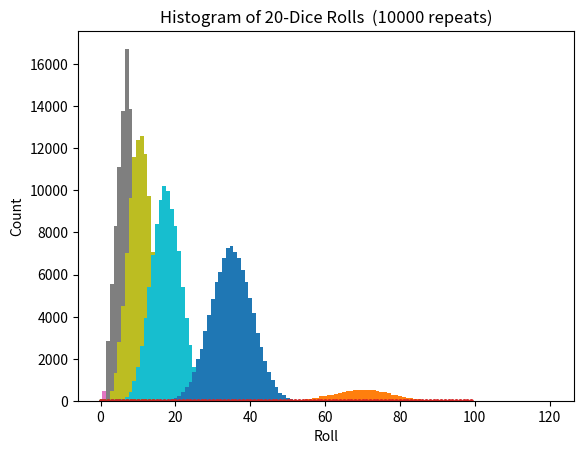

This chart was generated by the following Python code:
# First, bring in the libraries of built-in functions we'll need
import numpy as np  # numpy (numerical python) - very useful for all things math
import matplotlib.pyplot as plt  # plotting tools

# Numpy and python review
# range function and for loops
print('Range function is very useful for loops')
for i in range(7):
  print(i)

# numpy arrays
print('\nNumpy arrays will be used many times in this lesson')
arr = np.array([5,4,3,2,1,5,4,3,2,1])
print(arr, 'example array')
print(len(arr), '= length of array')

# simple plots
plt.plot(arr, '.', markersize=5)  # plots array with dots of size 5
plt.title('Sample plot')
plt.xlabel('index of array')
plt.ylabel('value of array element')
plt.show()  # show it now in output of cell

# Random numbers in numpy - use 'random' library (np.random)
count = 15
array_rand = np.random.rand(count)
print('Here is an array of random numbers:\n', array_rand)

print("It's helpful to plot the array to see what's in it")
plt.plot(array_rand, '.', markersize=5)
plt.title('Array of random numbers')
plt.xlabel('index of array')
plt.ylabel('Value of array element (random number)')
plt.show()

# random integers
int_array_rand = np.random.randint(1, 6, size=count)
print('\nHere is an array of random INTEGERS:\n', int_array_rand)
print('We can plot this array')
plt.plot(int_array_rand, '.', markersize=5)
plt.title('Array of random integers')
plt.xlabel('index of array')
plt.ylabel('Value of array element (random integer)')
plt.show()
print('Why are there no SIXES??')

# more random integers and histograms
count = 100
int_array_rand = np.random.randint(1, 7, size=count) # now includes 6
print(int_array_rand)
plt.plot(int_array_rand, '.', markersize=5)
plt.show()

# histogram
print("\nA histogram quickly shows the number of items in each 'bin'")
plt.hist(int_array_rand, bins = 6)
plt.show()

# nicer histogram with common-sense bins
print('We can make a slightly nicer histogram')
print('Numpy array for common-sense bin boundaries')
print(np.arange(0.5,7,1))
plt.hist(int_array_rand, bins = np.arange(0.5,7,1)) # with new bin boundaries
plt.title('Histogram of single die rolls')
plt.xlabel('Roll')
plt.ylabel('Count (number of rolls)')
plt.show()


# more dice
# BTW singular of 'dice' is 'die'

# first, make some helpful functions

def roll_one(repeats):  # how many rolls of a single die
  return np.random.randint(1, 7, size=repeats)

def histogram_one_die(n):  # n is same as repeats; ok to use diff name
  hist_plot = plt.hist(roll_one(n), bins = np.arange(0.5,7,1))
  plt.title("Histogram of Single-Die Rolls")
  plt.xlabel('Roll')
  plt.ylabel('Count')
  plt.show()

print(roll_one(20))
histogram_one_die(3000)

# two dice
# test array addition in numpy
first_rolls = roll_one(10)
second_rolls = roll_one(10)
print(first_rolls)
print(second_rolls)
print(first_rolls + second_rolls)

def roll_two(repeats):  # how many rolls of a single die
  return roll_one(repeats) + roll_one(repeats)

def histogram_two_dice(n):
  hist_plot = plt.hist(roll_two(n), bins = np.arange(1.5,13,1))
  plt.title("Histogram of Two-Dice Rolls")
  plt.xlabel('Roll')
  plt.ylabel('Count')
  plt.show()

histogram_two_dice(100000)

# three dice
def roll_three(repeats):  # how many rolls of a single die
  return roll_one(repeats) \
  + roll_one(repeats) \
  + roll_one(repeats)

def histogram_three_dice(n):
  hist_plot = plt.hist(roll_three(n), bins = np.arange(2.5,19,1))
  plt.title("Histogram of Three-Dice Rolls")
  plt.xlabel('Roll')
  plt.ylabel('Count')
  plt.show()

histogram_three_dice(100000)

# five dice
def roll_five(repeats):  # how many rolls of a single die
  return roll_one(repeats) \
  + roll_one(repeats) \
  + roll_one(repeats) \
  + roll_one(repeats) \
  + roll_one(repeats)

def histogram_five_dice(n):
  hist_plot = plt.hist(roll_five(n), bins = np.arange(4.5,31,1))
  plt.title("Histogram of Five-Dice Rolls")
  plt.xlabel('Roll')
  plt.ylabel('Count')
  plt.show()

histogram_five_dice(100000)


# ten dice
def roll_ten(repeats):  # how many rolls of a single die
  return roll_one(repeats) \
  + roll_one(repeats) \
  + roll_one(repeats) \
  + roll_one(repeats) \
  + roll_one(repeats) \
  + roll_one(repeats) \
  + roll_one(repeats) \
  + roll_one(repeats) \
  + roll_one(repeats) \
  + roll_one(repeats)

def histogram_ten_dice(n):
  hist_plot = plt.hist(roll_ten(n), bins = np.arange(9.5,61,1))
  plt.title("Histogram of Ten-Dice Rolls")
  plt.xlabel('Roll')
  plt.ylabel('Count')
  plt.show()

histogram_ten_dice(100000)


# histogram function - for any number of random dice rolls

def roll_any(rolls,repeats):  # any numbers of rolls and repeats
  tmp_rolls = np.zeros(repeats)
  for i in range(rolls):
    tmp_rolls = tmp_rolls + roll_one(repeats)
  return tmp_rolls

def histogram_dice(rolls,repeats):
  min = rolls-0.5 # minimum of histogram
  max = rolls*6+1 # maximum of histogram
  hist_plot = plt.hist(roll_any(rolls,repeats), bins = np.arange(min,max,1))
  title_string = "Histogram of " + str(rolls) + "-Dice Rolls  (" \
  + str(repeats) + " repeats)"  # title that automatically includes parameters
  plt.title(title_string)
  plt.xlabel('Roll')
  plt.ylabel('Count')
  plt.show()

histogram_dice(20,10000)